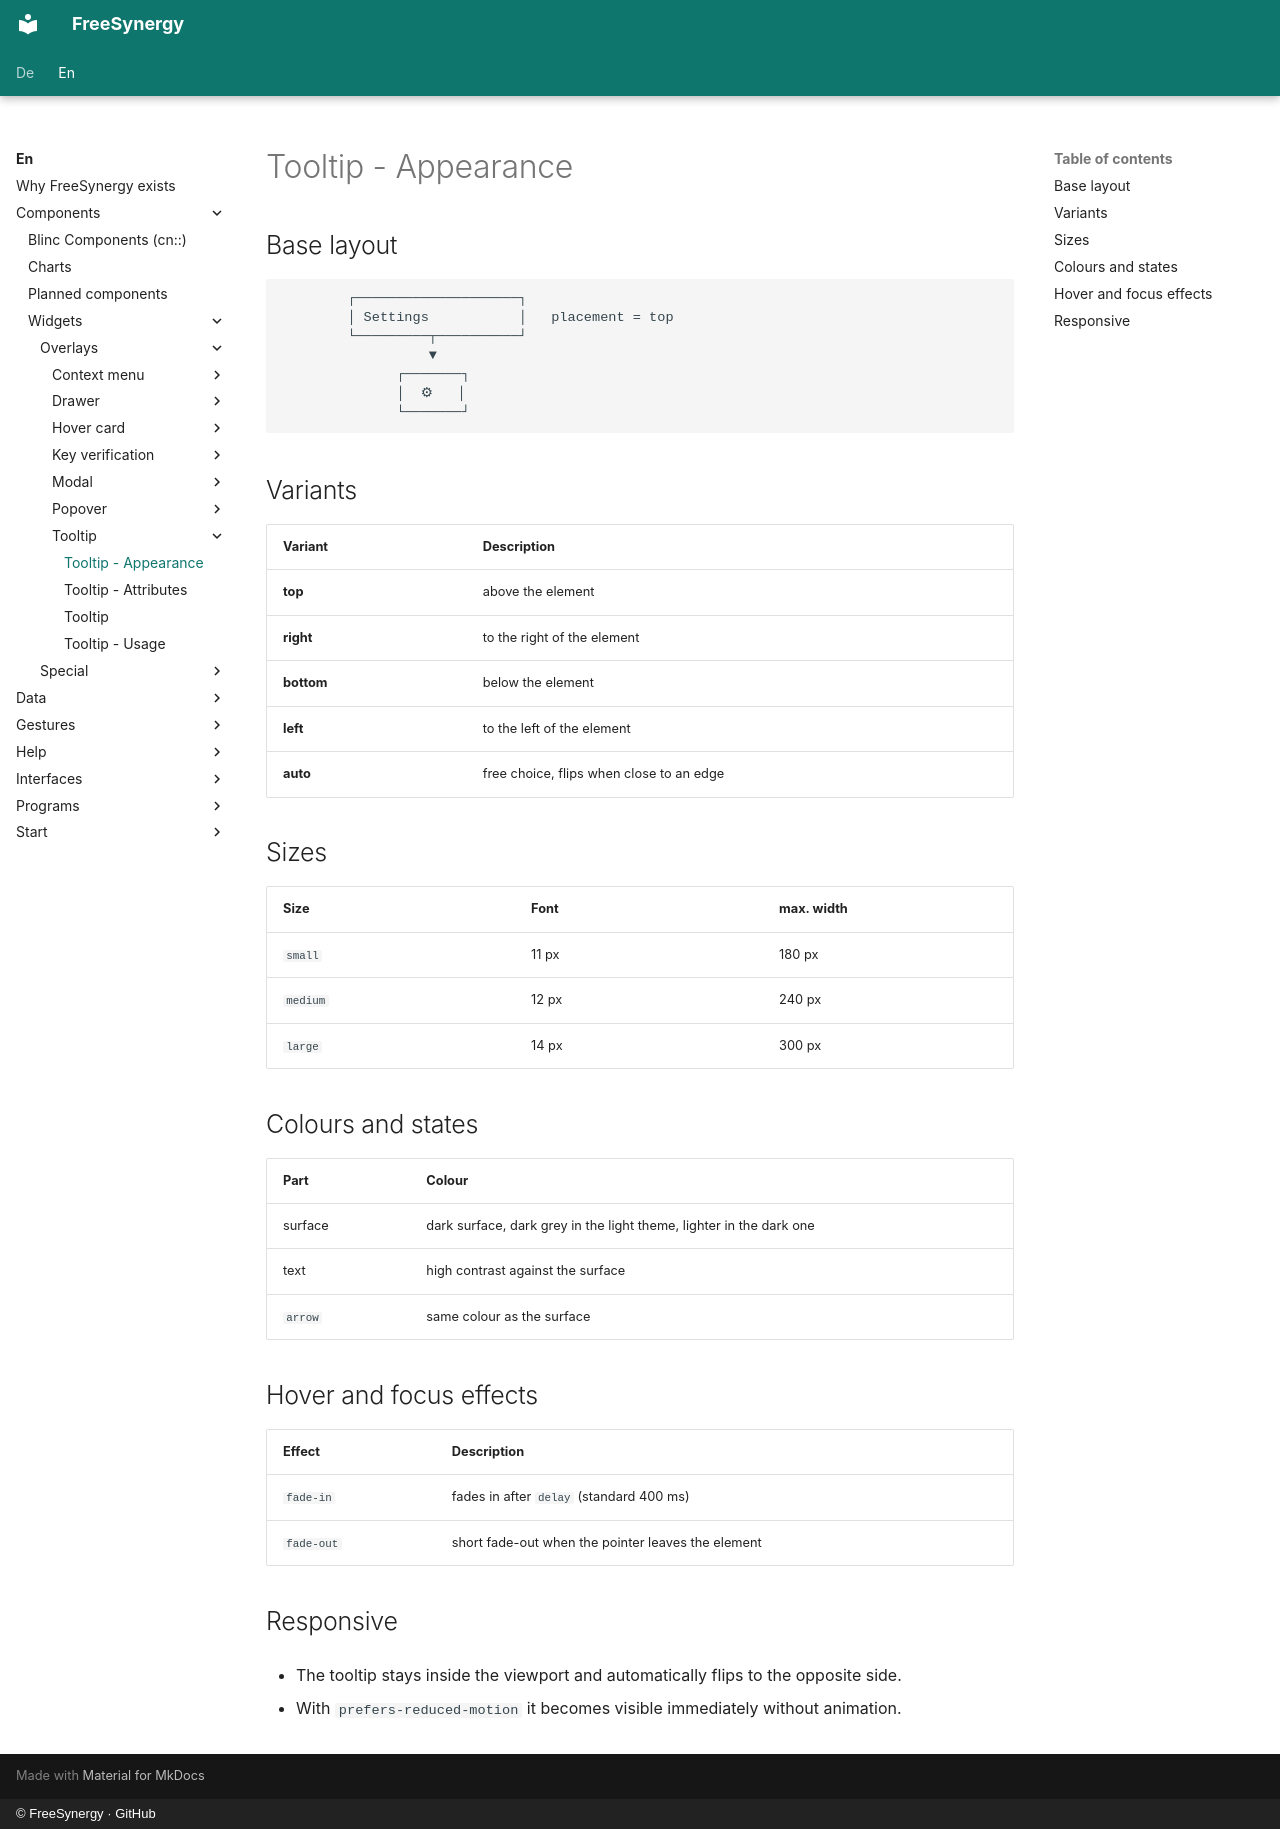

repository: FreeSynergy/fs-documentation · page: en/components/widgets/overlays/tooltip/appearance/index.html · generator: mkdocs · copyright: © FreeSynergy · GitHub

# Tooltip - Appearance

## Base layout

```
        ┌────────────────────┐
        │ Settings           │   placement = top
        └─────────┬──────────┘
                  ▼
              ┌───────┐
              │  ⚙   │
              └───────┘
```

## Variants

| Variant | Description |
|---------|-------------|
| **top** | above the element |
| **right** | to the right of the element |
| **bottom** | below the element |
| **left** | to the left of the element |
| **auto** | free choice, flips when close to an edge |

## Sizes

| Size | Font | max. width |
|------|------|------------|
| `small` | 11 px | 180 px |
| `medium` | 12 px | 240 px |
| `large` | 14 px | 300 px |

## Colours and states

| Part | Colour |
|------|--------|
| surface | dark surface, dark grey in the light theme, lighter in the dark one |
| text | high contrast against the surface |
| `arrow` | same colour as the surface |

## Hover and focus effects

| Effect | Description |
|--------|-------------|
| `fade-in` | fades in after `delay` (standard 400 ms) |
| `fade-out` | short fade-out when the pointer leaves the element |

## Responsive

- The tooltip stays inside the viewport and automatically flips to the opposite side.

- With `prefers-reduced-motion` it becomes visible immediately without animation.
